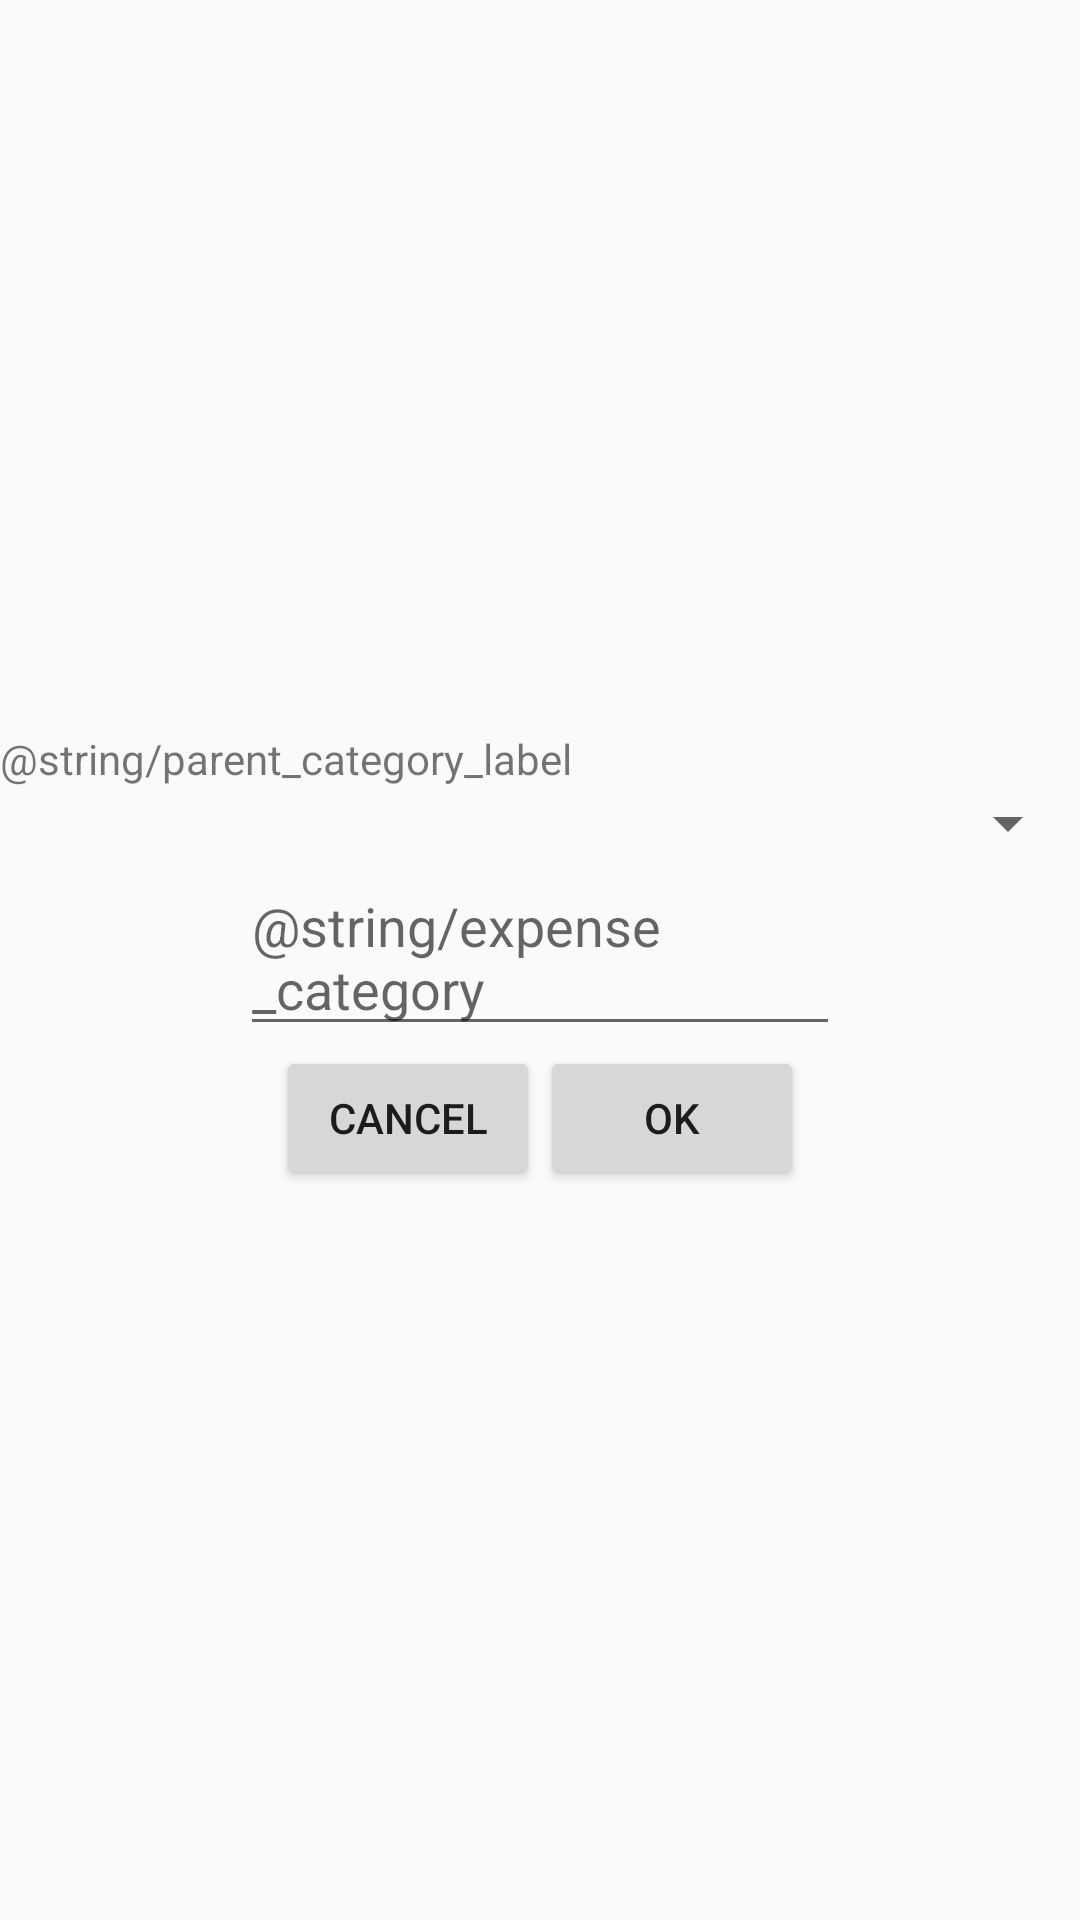

Layout XML and referenced resources for this Android screen:
<!-- AndroidManifest.xml: application theme AppTheme -->
<!-- res/layout/dialog_fragment_add_expense_category.xml -->
<?xml version="1.0" encoding="utf-8"?>
<LinearLayout xmlns:android="http://schemas.android.com/apk/res/android"
    android:layout_width="match_parent"
    android:layout_height="match_parent"
    android:gravity="center"
    android:orientation="vertical">

    <TextView
        android:layout_width="match_parent"
        android:layout_height="wrap_content"
        android:text="@string/parent_category_label" />

    <Spinner
        android:id="@+id/expense_parent_category_spinner"
        android:layout_width="fill_parent"
        android:layout_height="wrap_content" />

    <EditText
        android:id="@+id/category_name"
        android:layout_width="200dp"
        android:layout_height="wrap_content"
        android:hint="@string/expense_category" />

    <LinearLayout xmlns:android="http://schemas.android.com/apk/res/android"
        android:layout_width="match_parent"
        android:layout_height="wrap_content"
        android:gravity="center"
        android:orientation="horizontal">

        <Button
            android:id="@+id/button_cancel"
            android:layout_width="wrap_content"
            android:layout_height="wrap_content"
            android:text="Cancel" />

        <Button
            android:id="@+id/button_ok"
            android:layout_width="wrap_content"
            android:layout_height="wrap_content"
            android:text="OK" />
    </LinearLayout>
</LinearLayout>
<!-- resources referenced by this layout -->
<resources>
  <style name="AppTheme" parent="Theme.AppCompat.Light.NoActionBar">
          
          <item name="colorPrimary">@color/colorPrimary</item>
          <item name="colorPrimaryDark">@color/colorPrimaryDark</item>
          <item name="colorAccent">@color/colorAccent</item>
      </style>
  <!-- not gathered from this repository: default colours our renderer supplied (Android Studio template values) -->
  <color name="colorPrimary">#FF6200EE</color>
  <color name="colorPrimaryDark">#FF3700B3</color>
  <color name="colorAccent">#FF03DAC5</color>
</resources>
